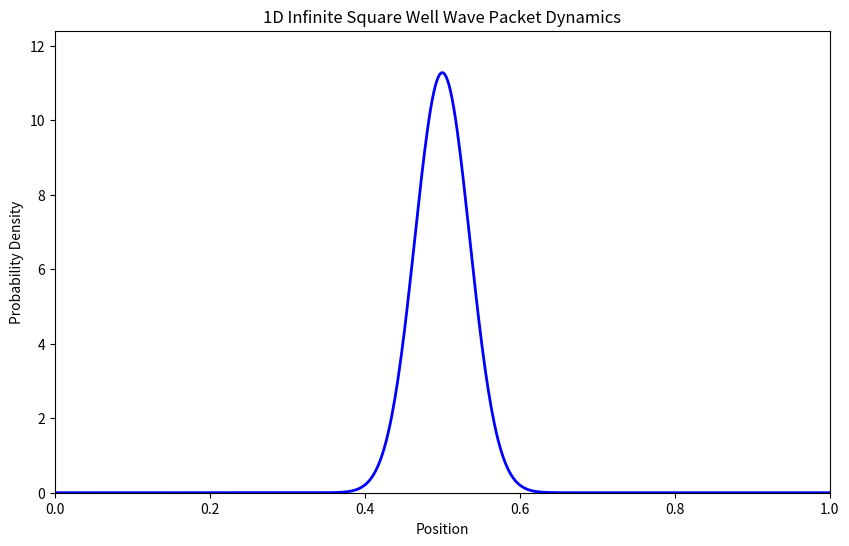

The matplotlib source for this figure: (Note: this script raises an exception after producing the figure.)
"""
1D and 2D simulation of time evolution in infinite square potential wells
using the Split-Operator Method with Fast Fourier Transforms.

[redacted]
Date: March 2025
"""

import numpy as np
import matplotlib.pyplot as plt
from matplotlib.animation import FuncAnimation, FFMpegWriter
from mpl_toolkits.mplot3d import Axes3D
import os

# Constants
hbar = 1.0  # Reduced Planck's constant
m = 1.0  # Mass of the particle
L = 1.0  # Length of the infinite square well


def initialize_1d_system(N=500, dt=0.001, T_total=0.5):
    """Initialize 1D system parameters"""
    dx = L / (N - 1)
    x = np.linspace(0, L, N)
    dt = dt
    steps = int(T_total / dt)

    # Wave vectors for FFT
    kx = 2 * np.pi * np.fft.fftfreq(N, d=dx)

    # Initial 1D Gaussian wave packet
    x0 = L / 2
    sigma = 0.05
    k0 = 5.0
    psi = np.exp(-((x - x0) ** 2) / (2 * sigma**2)) * np.exp(1j * k0 * x)
    psi /= np.sqrt(np.sum(np.abs(psi) ** 2) * dx)  # Normalize

    # Potential (infinite square well)
    V = np.zeros(N)
    V[0] = V[-1] = 1e10  # Infinite potential at boundaries

    return x, kx, psi, V, dt, steps


def initialize_2d_system(N=500, dt=0.001, T_total=0.5):
    """Initialize 2D system parameters"""
    dx = L / (N - 1)
    x = y = np.linspace(0, L, N)
    X, Y = np.meshgrid(x, y)
    dt = dt
    steps = int(T_total / dt)

    # Wave vectors for FFT
    kx = ky = 2 * np.pi * np.fft.fftfreq(N, d=dx)
    Kx, Ky = np.meshgrid(kx, ky)

    # Initial 2D Gaussian wave packet
    x0 = y0 = L / 2
    sigma_x = sigma_y = 0.05
    k0x = k0y = 5.0
    psi = np.exp(
        -((X - x0) ** 2) / (2 * sigma_x**2) - (Y - y0) ** 2 / (2 * sigma_y**2)
    ) * np.exp(1j * (k0x * X + k0y * Y))
    psi /= np.sqrt(np.sum(np.abs(psi) ** 2) * dx**2)  # Normalize

    # Potential (infinite square well)
    V = np.zeros((N, N))
    V[0, :] = V[-1, :] = V[:, 0] = V[:, -1] = 1e10  # Infinite potential at boundaries

    return X, Y, Kx, Ky, psi, V, dt, steps


def time_step_split_operator_1d(psi, V, kx, dt):
    """Perform one time step in 1D using Split-Operator Method"""
    # Half-step in position space
    psi = np.exp(-0.5j * V * dt / hbar) * psi

    # Full-step in momentum space
    psi_k = np.fft.fft(psi)
    psi_k *= np.exp(-0.5j * hbar * kx**2 * dt / m)
    psi = np.fft.ifft(psi_k)

    # Another half-step in position space
    psi = np.exp(-0.5j * V * dt / hbar) * psi

    # Enforce boundary conditions
    psi[0] = psi[-1] = 0

    return psi


def time_step_split_operator_2d(psi, V, Kx, Ky, dt):
    """Perform one time step in 2D using Split-Operator Method"""
    # Half-step in position space
    psi = np.exp(-0.5j * V * dt / hbar) * psi

    # Full-step in momentum space
    psi_k = np.fft.fft2(psi)
    psi_k *= np.exp(-0.5j * hbar * (Kx**2 + Ky**2) * dt / m)
    psi = np.fft.ifft2(psi_k)

    # Another half-step in position space
    psi = np.exp(-0.5j * V * dt / hbar) * psi

    # Enforce boundary conditions
    psi[0, :] = psi[-1, :] = psi[:, 0] = psi[:, -1] = 0

    return psi


def run_1d_square_potential_simulation():
    """Run and visualize 1D simulation"""
    x, kx, psi, V, dt, steps = initialize_1d_system(N=500)

    # Setup 1D plot
    fig, ax = plt.subplots(figsize=(10, 6))
    (line,) = ax.plot(x, np.abs(psi) ** 2, "b-", linewidth=2)
    ax.set_xlim(0, L)
    ax.set_ylim(0, np.max(np.abs(psi) ** 2 * 1.1))
    ax.set_xlabel("Position")
    ax.set_ylabel("Probability Density")
    ax.set_title("1D Infinite Square Well Wave Packet Dynamics")

    def animate(i):
        nonlocal psi
        psi = time_step_split_operator_1d(psi, V, kx, dt)
        line.set_ydata(np.abs(psi) ** 2)
        ax.set_ylim(0, np.max(np.abs(psi) ** 2 * 1.1))
        return (line,)

    # Create and save animation
    output_dir = os.path.join(
        os.path.abspath(os.path.join(os.path.dirname(__file__), "../../..")),
        "results",
        "split_operator_1D_results",
    )
    os.makedirs(output_dir, exist_ok=True)
    ani = FuncAnimation(fig, animate, frames=min(50, steps), interval=50, blit=True)
    ani.save(
        os.path.join(output_dir, "1D_infinite_square_potential_SplitOperator.mp4"),
        writer=FFMpegWriter(fps=10, bitrate=1800),
    )
    plt.close()


def run_2d_square_potential_simulation():
    """Run and visualize 2D simulation"""
    X, Y, Kx, Ky, psi, V, dt, steps = initialize_2d_system(N=500)

    # Setup 2D plots
    fig = plt.figure(figsize=(14, 6))

    # 1. 2D Density Plot
    ax1 = fig.add_subplot(121)
    im = ax1.imshow(
        np.abs(psi) ** 2,
        extent=[0, L, 0, L],
        origin="lower",
        cmap="viridis",
        vmin=0,
        vmax=np.max(np.abs(psi) ** 2),
    )
    plt.colorbar(im, ax=ax1, label="Probability Density")
    ax1.set_title("2D Probability Density $|\psi|^2$")
    ax1.set_xlabel("X Position")
    ax1.set_ylabel("Y Position")

    # 2. 3D Surface Plot
    ax2 = fig.add_subplot(122, projection="3d")
    surf = ax2.plot_surface(
        X, Y, np.abs(psi) ** 2, cmap="hot", rstride=2, cstride=2, antialiased=False
    )
    ax2.set_title("3D Probability Density")
    ax2.set_xlabel("X Position")
    ax2.set_ylabel("Y Position")
    ax2.set_zlabel("Probability Density")

    fig.suptitle("2D Infinite Square Well Wave Packet Dynamics", fontsize=14)
    plt.tight_layout()

    def animate(i):
        nonlocal psi, surf
        psi = time_step_split_operator_2d(psi, V, Kx, Ky, dt)

        # Update 2D plot
        im.set_array(np.abs(psi) ** 2)
        im.set_clim(0, np.max(np.abs(psi) ** 2))

        # Update 3D plot
        ax2.clear()
        surf = ax2.plot_surface(
            X, Y, np.abs(psi) ** 2, cmap="hot", rstride=2, cstride=2, antialiased=False
        )
        ax2.set_zlim(0, np.max(np.abs(psi) ** 2))
        ax2.set_title("3D Probability Density")
        ax2.set_xlabel("X Position")
        ax2.set_ylabel("Y Position")
        ax2.set_zlabel("Probability Density")

        return im, surf

    # Create and save animation
    output_dir = os.path.join(
        os.path.abspath(os.path.join(os.path.dirname(__file__), "../../..")),
        "results",
        "split_operator_2D_results",
    )
    os.makedirs(output_dir, exist_ok=True)
    ani = FuncAnimation(fig, animate, frames=min(50, steps), interval=50, blit=False)
    ani.save(
        os.path.join(output_dir, "2D_infinite_square_potential_SplitOperator.mp4"),
        writer=FFMpegWriter(fps=10, bitrate=1800),
    )
    plt.close()


if __name__ == "__main__":
    print("Running 1D simulation...")
    run_1d_square_potential_simulation()

    print("Running 2D simulation...")
    run_2d_square_potential_simulation()

    print("Simulations complete! Check the results directory.")
